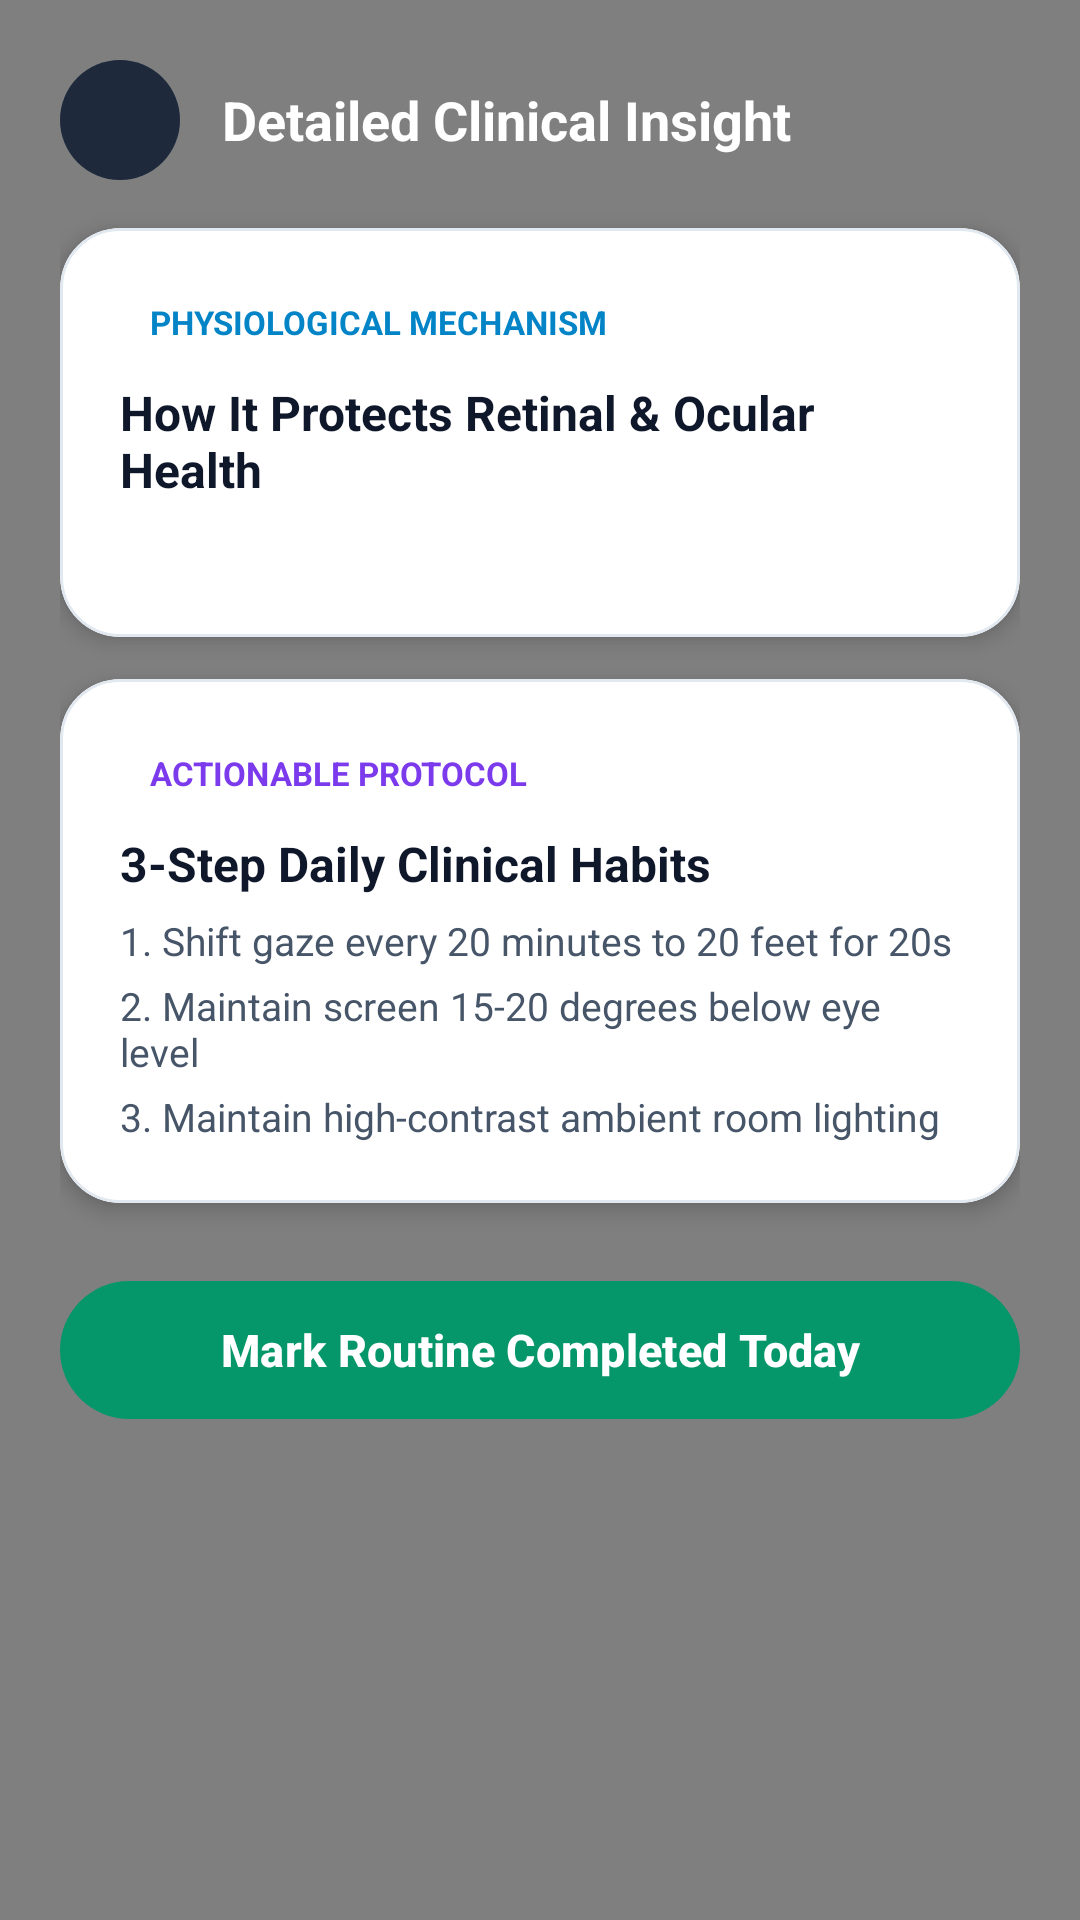

Reconstruct the res/layout file that produces this screen, plus the resources it refers to.
<!-- AndroidManifest.xml: application theme Theme.MyApplication -->
<!-- res/layout/dialog_full_health_insight.xml -->
<?xml version="1.0" encoding="utf-8"?>
<FrameLayout xmlns:android="http://schemas.android.com/apk/res/android"
    xmlns:app="http://schemas.android.com/apk/res-auto"
    xmlns:tools="http://schemas.android.com/tools"
    android:layout_width="match_parent"
    android:layout_height="match_parent"
    android:background="#0F172A">

    
    <com.example.myapplication.FloatingBubbleView
        android:layout_width="match_parent"
        android:layout_height="match_parent" />

    <androidx.core.widget.NestedScrollView
        android:layout_width="match_parent"
        android:layout_height="match_parent"
        android:fillViewport="true">

        <LinearLayout
            android:layout_width="match_parent"
            android:layout_height="wrap_content"
            android:orientation="vertical"
            android:padding="20dp">

            
            <RelativeLayout
                android:layout_width="match_parent"
                android:layout_height="wrap_content"
                android:layout_marginBottom="16dp">

                <ImageView
                    android:id="@+id/btnCloseInsight"
                    android:layout_width="40dp"
                    android:layout_height="40dp"
                    android:layout_centerVertical="true"
                    android:background="@drawable/bg_circle_light_blue"
                    android:backgroundTint="#1E293B"
                    android:clickable="true"
                    android:contentDescription="Close"
                    android:focusable="true"
                    android:padding="10dp"
                    android:src="@drawable/ic_back_arrow"
                    app:tint="#FFFFFF" />

                <TextView
                    android:layout_width="wrap_content"
                    android:layout_height="wrap_content"
                    android:layout_centerVertical="true"
                    android:layout_marginStart="14dp"
                    android:layout_toEndOf="@id/btnCloseInsight"
                    android:text="Detailed Clinical Insight"
                    android:textColor="#FFFFFF"
                    android:textSize="18sp"
                    android:textStyle="bold" />
            </RelativeLayout>

            
            <com.google.android.material.card.MaterialCardView
                android:layout_width="match_parent"
                android:layout_height="wrap_content"
                android:layout_marginBottom="14dp"
                app:cardBackgroundColor="#FFFFFF"
                app:cardCornerRadius="20dp"
                app:cardElevation="4dp"
                app:strokeColor="#E2E8F0"
                app:strokeWidth="1dp">

                <LinearLayout
                    android:layout_width="match_parent"
                    android:layout_height="wrap_content"
                    android:orientation="vertical"
                    android:padding="20dp">

                    <TextView
                        android:layout_width="wrap_content"
                        android:layout_height="wrap_content"
                        android:background="@drawable/bg_pill_badge"
                        android:backgroundTint="#E0F2FE"
                        android:paddingHorizontal="10dp"
                        android:paddingVertical="4dp"
                        android:text="PHYSIOLOGICAL MECHANISM"
                        android:textColor="#0284C7"
                        android:textSize="11sp"
                        android:textStyle="bold" />

                    <TextView
                        android:layout_width="wrap_content"
                        android:layout_height="wrap_content"
                        android:layout_marginTop="8dp"
                        android:text="How It Protects Retinal &amp; Ocular Health"
                        android:textColor="#0F172A"
                        android:textSize="16sp"
                        android:textStyle="bold" />

                    <TextView
                        android:id="@+id/tvMechanismDetail"
                        android:layout_width="match_parent"
                        android:layout_height="wrap_content"
                        android:layout_marginTop="6dp"
                        android:lineSpacingMultiplier="1.3"
                        android:textColor="#475569"
                        android:textSize="14sp"
                        tools:text="Lutein and zeaxanthin accumulate in the macula lutea, forming a natural optical filter against high-energy blue wavelengths." />
                </LinearLayout>
            </com.google.android.material.card.MaterialCardView>

            
            <com.google.android.material.card.MaterialCardView
                android:layout_width="match_parent"
                android:layout_height="wrap_content"
                android:layout_marginBottom="14dp"
                app:cardBackgroundColor="#FFFFFF"
                app:cardCornerRadius="20dp"
                app:cardElevation="4dp"
                app:strokeColor="#E2E8F0"
                app:strokeWidth="1dp">

                <LinearLayout
                    android:layout_width="match_parent"
                    android:layout_height="wrap_content"
                    android:orientation="vertical"
                    android:padding="20dp">

                    <TextView
                        android:layout_width="wrap_content"
                        android:layout_height="wrap_content"
                        android:background="@drawable/bg_pill_badge"
                        android:backgroundTint="#EDE9FE"
                        android:paddingHorizontal="10dp"
                        android:paddingVertical="4dp"
                        android:text="ACTIONABLE PROTOCOL"
                        android:textColor="#7C3AED"
                        android:textSize="11sp"
                        android:textStyle="bold" />

                    <TextView
                        android:layout_width="wrap_content"
                        android:layout_height="wrap_content"
                        android:layout_marginTop="8dp"
                        android:text="3-Step Daily Clinical Habits"
                        android:textColor="#0F172A"
                        android:textSize="16sp"
                        android:textStyle="bold" />

                    <TextView
                        android:layout_width="wrap_content"
                        android:layout_height="wrap_content"
                        android:layout_marginTop="6dp"
                        android:text="1. Shift gaze every 20 minutes to 20 feet for 20s"
                        android:textColor="#475569"
                        android:textSize="13sp" />

                    <TextView
                        android:layout_width="wrap_content"
                        android:layout_height="wrap_content"
                        android:layout_marginTop="4dp"
                        android:text="2. Maintain screen 15-20 degrees below eye level"
                        android:textColor="#475569"
                        android:textSize="13sp" />

                    <TextView
                        android:layout_width="wrap_content"
                        android:layout_height="wrap_content"
                        android:layout_marginTop="4dp"
                        android:text="3. Maintain high-contrast ambient room lighting"
                        android:textColor="#475569"
                        android:textSize="13sp" />
                </LinearLayout>
            </com.google.android.material.card.MaterialCardView>

            
            <com.google.android.material.button.MaterialButton
                android:id="@+id/btnCompleteRoutine"
                android:layout_width="match_parent"
                android:layout_height="54dp"
                android:layout_marginTop="8dp"
                android:layout_marginBottom="24dp"
                android:text="Mark Routine Completed Today"
                android:textAllCaps="false"
                android:textColor="#FFFFFF"
                android:textSize="15sp"
                android:textStyle="bold"
                app:backgroundTint="#059669"
                app:cornerRadius="27dp" />

        </LinearLayout>
    </androidx.core.widget.NestedScrollView>
</FrameLayout>
<!-- resources referenced by this layout -->
<resources>
  <!-- drawable bg_circle_light_blue (drawable) -->
  <?xml version="1.0" encoding="utf-8"?>
  <shape xmlns:android="http://schemas.android.com/apk/res/android"
      android:shape="oval">
      <solid android:color="#E3F2FD" /> 
  </shape>
  <style name="Theme.MyApplication" parent="Base.Theme.MyApplication" />
  <style name="Base.Theme.MyApplication" parent="Theme.Material3.DayNight.NoActionBar">
          
          <item name="textInputStyle">@style/Widget.VisionTriage.TextInputLayout</item>
      </style>
  <style name="Widget.VisionTriage.TextInputLayout" parent="Widget.MaterialComponents.TextInputLayout.OutlinedBox">
          <item name="boxBackgroundMode">outline</item>
          <item name="boxBackgroundColor">#F8FAFC</item>
          <item name="boxStrokeColor">@color/selector_input_stroke</item>
          <item name="boxStrokeWidth">1.5dp</item>
          <item name="boxStrokeWidthFocused">2dp</item>
          <item name="boxCornerRadiusTopStart">14dp</item>
          <item name="boxCornerRadiusTopEnd">14dp</item>
          <item name="boxCornerRadiusBottomStart">14dp</item>
          <item name="boxCornerRadiusBottomEnd">14dp</item>
          
          <item name="android:textColorHint">#475569</item>
          <item name="hintTextColor">#0284C7</item>
          <item name="placeholderTextColor">#64748B</item>
          <item name="hintAnimationEnabled">true</item>
      </style>
</resources>
